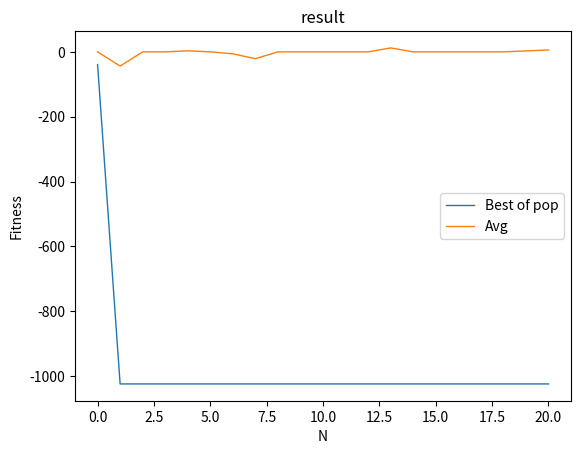

Generate this figure with matplotlib:
from math import cos, sqrt
import random
import matplotlib.pyplot as plt
import numpy as np
from sys import exit
flag = False
crms = []
counter = 0
x = 0
g_best = []  # gbest
p_best = []  # pbest
avg_fit_crm = []
xi_end = 600
pop = 200
generates = 1000
end = 20
x_save = []
sum_all = 0 
count = 0
def start(xi):
    global xi_end, x_save, crms
    a = 1.0000 / 4000
    xi = random.randrange(0, xi_end)
    sums = 0
    for j in range(1, 11):
        sums += (xi * xi)
    multi = cos(xi / sqrt(1)) + 1
    for j in range(2, 11):
        multi *= cos(xi / sqrt(j)) + 1
    result = (a * sums) - multi
    # avg += result
    crms.append(result)
    x_save.append(xi)
    return(result)
    # avg_fit_crm.append(avg / pop)
    

# def generate():
#         global counter, pop, xi_end, crms, avg_fit_crm, select, x_save, x
#         crms = []
#         x_save = []
#         x_save.append(x)
#         crms.append(select)
#         a = 1.0000 / 4000
#         avg = 0
#         for i in range(pop - 1):
#             xi = random.randrange(0, xi_end)
#             sum = 0
#             for j in range(1, 11):
#                 sum += (xi * xi)
#             multi = cos(xi / sqrt(1)) + 1
#             for j in range(2, 11):
#                 multi *= cos(xi / sqrt(j)) + 1
#             result = (a * sum) - multi
#             avg += result
#             crms.append(result)
#             x_save.append(xi)

#         avg_fit_crm.append(avg / pop)
#         counter += 1
#         print("{} Generated.".format(counter))

def best_select():
        global crms, select, x, x_save
        x_save.append(x)
        crms.append(select)
        crms_save = crms
        sorted_crms = sorted(crms_save)
        index = crms.index(sorted_crms[0])
        x = x_save[index]


def crossover():
    global x, x_save, crms, sum_all
    a = random.randrange(-1*(len(x_save)-1),len(x_save)-1)
    if a > 0:
        print("We had a crossover in the {} generation".format(counter))
        for i in range(a):
            b = random.randrange(0,a)
            sum_all -= crms[b]
            x_save[b] = x_save[b] - x
            crms[b] = start(x_save[b])
            sum_all += crms[b]



def mutation():
    global x_save, crms, sum_all
    copy_crms = crms
    sorted_crms = sorted(copy_crms)
    if sorted_crms[0]+sorted_crms[1] > sorted_crms[0]/2.0:
        a = random.randrange(-1*(len(x_save)-1),len(x_save)-1)
        if a > 0:
            print("We had a mutation in the {} generation".format(counter))
            for i in range(a):
                b = random.randrange(0,a)
                sum_all -= crms[b]
                x_save[b]=x_save[b]/2.0
                crms[b] = start(x_save[b])
                sum_all += crms[b]

def seter():
    global crms, p_best, select, avg_fit_crm, x, sum_all, x_save, count
    crms_save = crms
    sorted_crms = sorted(crms_save)
    p_best.append(sorted_crms[0])
    select = sorted_crms[0]
    index = crms.index(sorted_crms[0])
    x = x_save[index]
    avg_fit_crm.append(sum_all/count)
    count = 0
    sum_all = 0
    crms = []
    x_save = []


def check():
        global p_best, end
        last = -1 * end
        obj = p_best[last]
        for x in p_best[last:]:
            if x != obj:
                return False
        return True

def show():
        global p_best, avg_fit_crm, x

        print("x in function:",x)
        print("Best result of function:",min(p_best))
        fig, ax = plt.subplots()
        z = np.arange(max(len(p_best), len(avg_fit_crm)))
        ax.plot(z, p_best, label='Best of pop', linewidth=1)
        ax.plot(z, avg_fit_crm, label='Avg', linewidth=1)
        ax.set(xlabel='N',
               ylabel='Fitness',
               title='result')
        ax.legend()
        plt.show()



xi = random.randrange(0, 600)
sums = 0
for j in range(1, 11):
    sums += (xi * xi)
multi = cos(xi / sqrt(1)) + 1
for j in range(2, 11):
    multi *= cos(xi / sqrt(j)) + 1
result = (1.000 / 4000 * sums) - multi
select = result
x = xi
while True:
    for i in range(generates):
        for j in range(pop - 1):
            start(random.randrange(0, 600))
            count +=1
        counter += 1
        best_select()
        crossover()
        mutation()
        seter()
        
        print("{} Generated.".format(counter))    
        if i > 18:
            flag = check()
        if flag: break
    if flag:
        show()
        exit("End")
    else:
        print("Again!")
